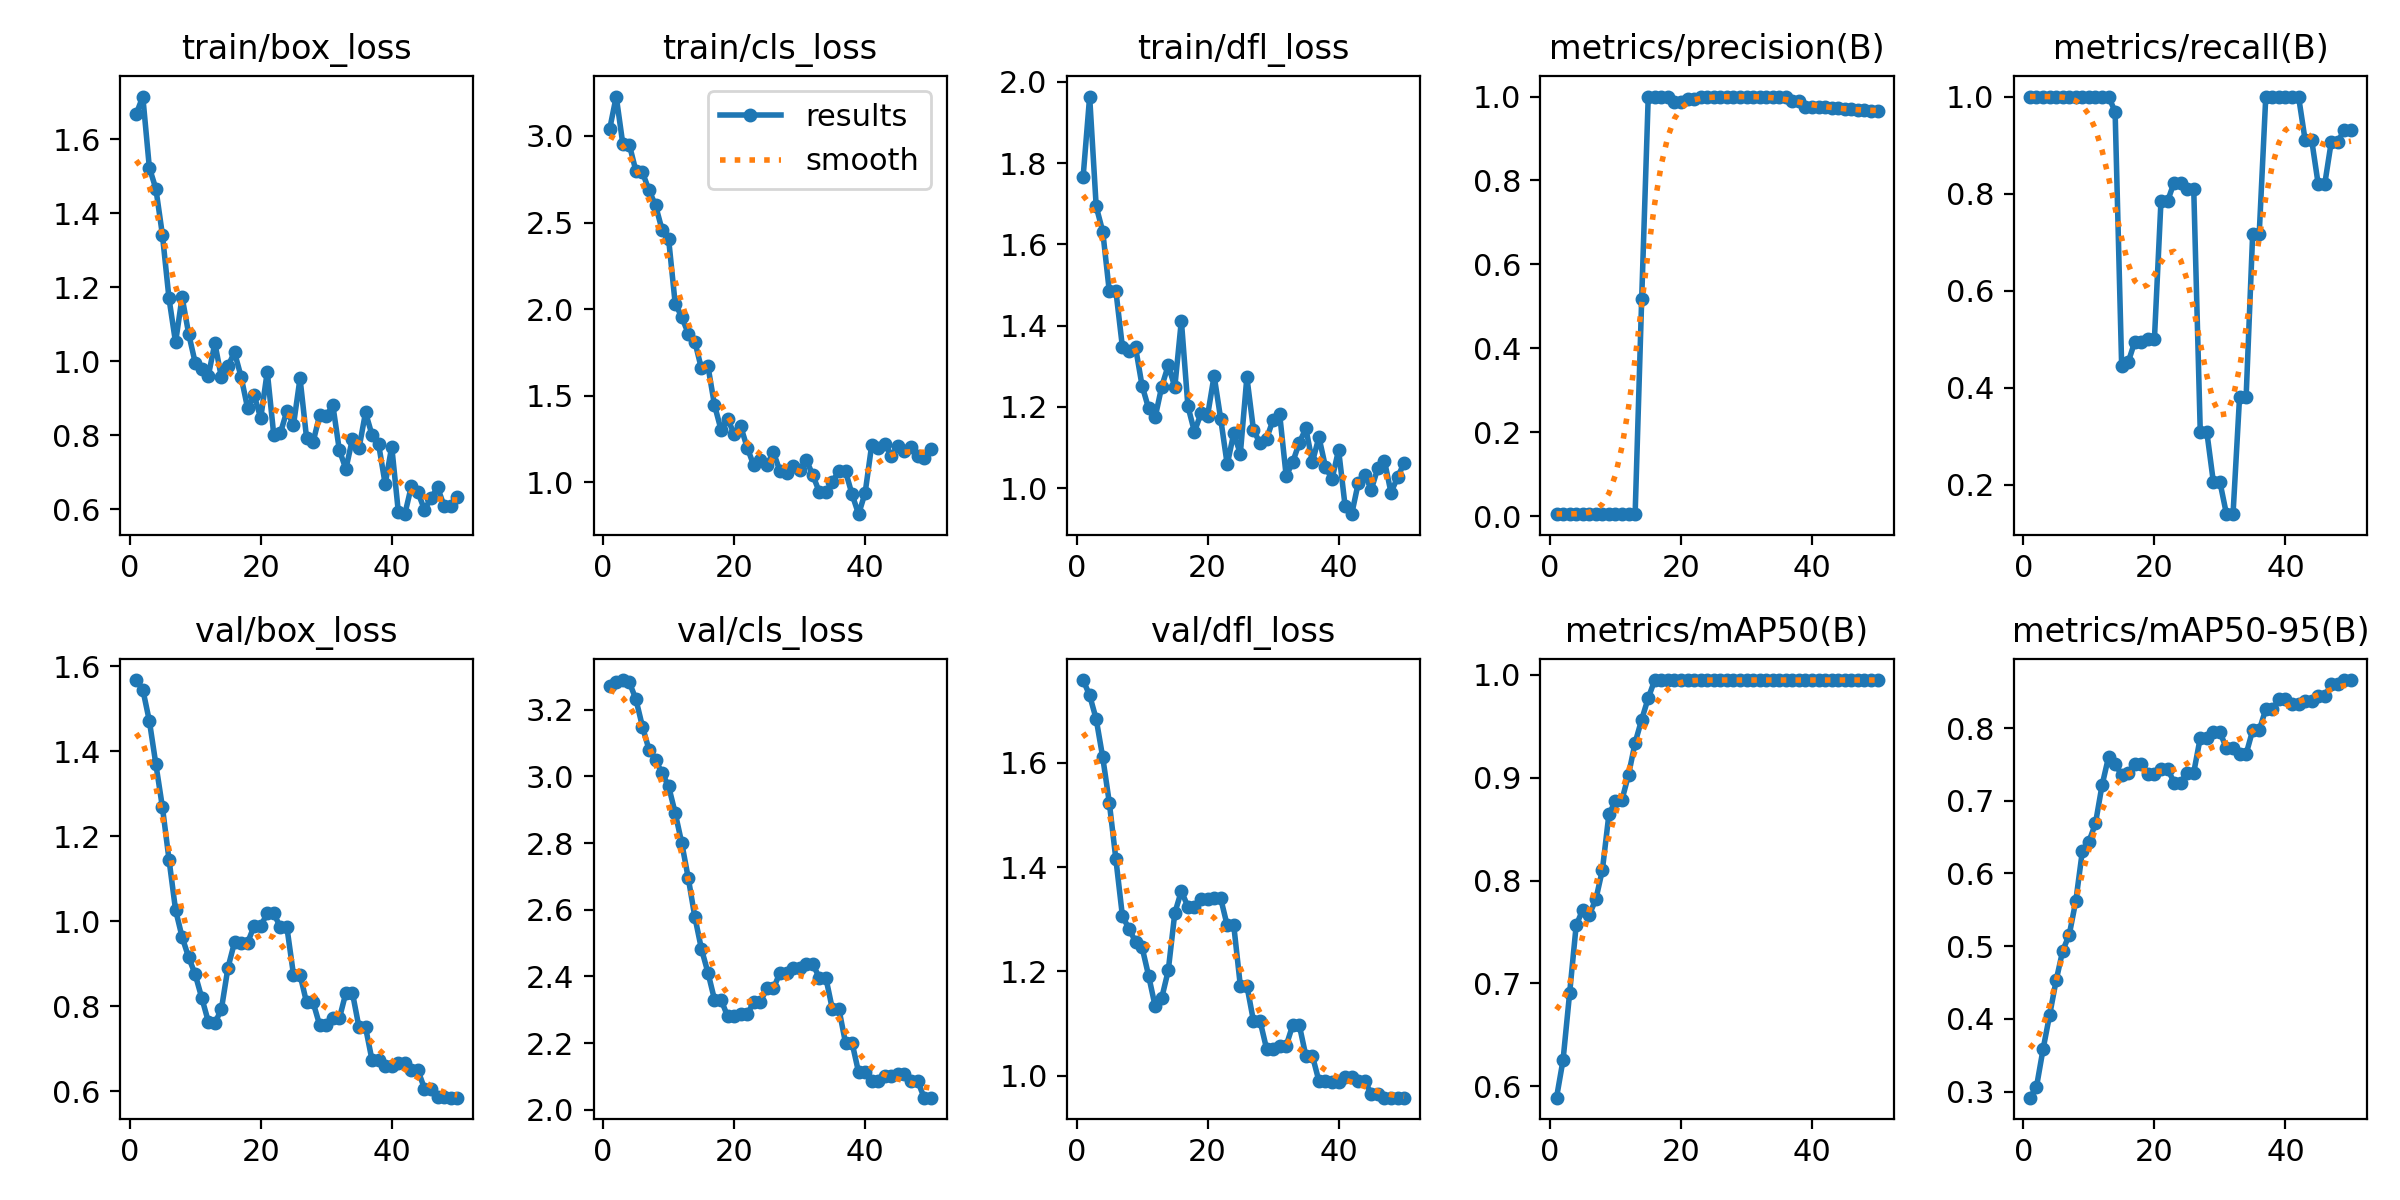

The data file committed next to this chart (first rows):
epoch, time, train/box_loss, train/cls_loss, train/dfl_loss, metrics/precision(B), metrics/recall(B), metrics/mAP50(B), metrics/mAP50-95(B), val/box_loss, val/cls_loss, val/dfl_loss, lr/pg0, lr/pg1, lr/pg2
1, 3.324, 1.669, 3.039, 1.765, 0.00572, 1, 0.5889, 0.2916, 1.567, 3.271, 1.759, 0, 0, 0
2, 6.489, 1.716, 3.227, 1.964, 0.00571, 1, 0.6257, 0.3066, 1.545, 3.283, 1.73, 1.63399e-05, 1.63399e-05, 1.63399e-05
3, 9.584, 1.524, 2.955, 1.693, 0.00571, 1, 0.6905, 0.3582, 1.471, 3.289, 1.684, 3.20197e-05, 3.20197e-05, 3.20197e-05
4, 12.72, 1.466, 2.949, 1.632, 0.00571, 1, 0.7564, 0.4051, 1.369, 3.282, 1.61, 4.70394e-05, 4.70394e-05, 4.70394e-05
5, 15.78, 1.341, 2.798, 1.484, 0.00564, 1, 0.7717, 0.4529, 1.268, 3.232, 1.524, 6.13989e-05, 6.13989e-05, 6.13989e-05
6, 18.89, 1.17, 2.79, 1.486, 0.00554, 1, 0.7668, 0.4937, 1.145, 3.149, 1.416, 7.50984e-05, 7.50984e-05, 7.50984e-05
7, 22.01, 1.051, 2.687, 1.348, 0.0054, 1, 0.7817, 0.5157, 1.026, 3.08, 1.307, 8.81376e-05, 8.81376e-05, 8.81376e-05
8, 25.09, 1.174, 2.6, 1.338, 0.00526, 1, 0.8103, 0.5621, 0.9625, 3.049, 1.282, 0.0001005, 0.0001005, 0.0001005
9, 28.22, 1.074, 2.457, 1.347, 0.00514, 1, 0.8645, 0.6306, 0.915, 3.01, 1.257, 0.0001122, 0.0001122, 0.0001122
10, 31.49, 0.9963, 2.404, 1.252, 0.00509, 1, 0.8773, 0.6437, 0.8746, 2.97, 1.247, 0.0001233, 0.0001233, 0.0001233
11, 34.89, 0.9781, 2.032, 1.196, 0.00508, 1, 0.8787, 0.6687, 0.8196, 2.89, 1.192, 0.0001337, 0.0001337, 0.0001337
12, 38.21, 0.9608, 1.956, 1.174, 0.00509, 1, 0.9031, 0.721, 0.7638, 2.8, 1.133, 0.0001434, 0.0001434, 0.0001434
13, 41.41, 1.049, 1.858, 1.25, 0.00512, 1, 0.9341, 0.7601, 0.76, 2.695, 1.149, 0.0001525, 0.0001525, 0.0001525
14, 44.61, 0.9564, 1.813, 1.302, 0.5179, 0.9687, 0.9566, 0.7508, 0.793, 2.579, 1.202, 0.0001609, 0.0001609, 0.0001609
15, 47.73, 0.9876, 1.659, 1.249, 1, 0.4449, 0.9775, 0.7351, 0.8903, 2.483, 1.312, 0.0001687, 0.0001687, 0.0001687
16, 50.85, 1.024, 1.671, 1.412, 1, 0.4526, 0.995, 0.7375, 0.9501, 2.412, 1.354, 0.0001758, 0.0001758, 0.0001758
17, 53.99, 0.9587, 1.447, 1.201, 1, 0.4948, 0.995, 0.751, 0.9495, 2.331, 1.324, 0.0001822, 0.0001822, 0.0001822
18, 57.1, 0.8733, 1.304, 1.138, 1, 0.4948, 0.995, 0.751, 0.9495, 2.331, 1.324, 0.000188, 0.000188, 0.000188
19, 60.21, 0.9084, 1.367, 1.184, 0.9881, 0.5, 0.995, 0.7371, 0.9886, 2.28, 1.339, 0.0001931, 0.0001931, 0.0001931
20, 63.4, 0.8463, 1.28, 1.178, 0.9881, 0.5, 0.995, 0.7371, 0.9886, 2.28, 1.339, 0.0001976, 0.0001976, 0.0001976
21, 66.61, 0.972, 1.324, 1.276, 0.9945, 0.7843, 0.995, 0.7443, 1.018, 2.286, 1.34, 0.0002014, 0.0002014, 0.0002014
22, 69.78, 0.7997, 1.201, 1.171, 0.9945, 0.7843, 0.995, 0.7443, 1.018, 2.286, 1.34, 0.0002045, 0.0002045, 0.0002045
23, 72.99, 0.806, 1.098, 1.058, 1, 0.8225, 0.995, 0.725, 0.9852, 2.324, 1.288, 0.000207, 0.000207, 0.000207
24, 76.26, 0.8661, 1.132, 1.135, 1, 0.8225, 0.995, 0.725, 0.9852, 2.324, 1.288, 0.0002088, 0.0002088, 0.0002088
25, 79.48, 0.8278, 1.102, 1.085, 1, 0.81, 0.995, 0.7387, 0.8742, 2.364, 1.173, 0.00021, 0.00021, 0.00021
26, 82.59, 0.9543, 1.174, 1.273, 1, 0.81, 0.995, 0.7387, 0.8742, 2.364, 1.173, 0.0002105, 0.0002105, 0.0002105
27, 85.87, 0.7926, 1.065, 1.144, 1, 0.3088, 0.995, 0.7867, 0.8086, 2.412, 1.106, 0.0002103, 0.0002103, 0.0002103
28, 89.14, 0.7823, 1.054, 1.11, 1, 0.3088, 0.995, 0.7867, 0.8086, 2.412, 1.106, 0.0002095, 0.0002095, 0.0002095
29, 92.51, 0.8546, 1.093, 1.121, 1, 0.2056, 0.995, 0.7942, 0.7555, 2.424, 1.052, 0.000208, 0.000208, 0.000208
30, 96.08, 0.851, 1.071, 1.168, 1, 0.2056, 0.995, 0.7942, 0.7555, 2.424, 1.052, 0.0002058, 0.0002058, 0.0002058
31, 99.69, 0.8825, 1.132, 1.183, 1, 0.1395, 0.995, 0.7722, 0.771, 2.438, 1.058, 0.000203, 0.000203, 0.000203
32, 103.1, 0.7602, 1.043, 1.03, 1, 0.1395, 0.995, 0.7722, 0.771, 2.438, 1.058, 0.0001996, 0.0001996, 0.0001996
33, 106.5, 0.709, 0.9454, 1.064, 1, 0.3817, 0.995, 0.7642, 0.8313, 2.396, 1.097, 0.0001955, 0.0001955, 0.0001955
34, 109.9, 0.7904, 0.9431, 1.111, 1, 0.3817, 0.995, 0.7642, 0.8313, 2.396, 1.097, 0.0001907, 0.0001907, 0.0001907
35, 113.4, 0.7647, 1.005, 1.147, 1, 0.7177, 0.995, 0.797, 0.7503, 2.302, 1.038, 0.0001852, 0.0001852, 0.0001852
36, 116.8, 0.8618, 1.066, 1.064, 1, 0.7177, 0.995, 0.797, 0.7503, 2.302, 1.038, 0.0001791, 0.0001791, 0.0001791
37, 120.2, 0.8005, 1.064, 1.125, 0.9903, 1, 0.995, 0.8259, 0.6724, 2.201, 0.9898, 0.0001724, 0.0001724, 0.0001724
38, 123.6, 0.7755, 0.9314, 1.052, 0.9903, 1, 0.995, 0.8259, 0.6724, 2.201, 0.9898, 0.0001649, 0.0001649, 0.0001649
39, 127, 0.6682, 0.817, 1.022, 0.9757, 1, 0.995, 0.8393, 0.6596, 2.112, 0.9876, 0.0001568, 0.0001568, 0.0001568
40, 130.7, 0.7696, 0.9411, 1.094, 0.9757, 1, 0.995, 0.8393, 0.6596, 2.112, 0.9876, 0.0001481, 0.0001481, 0.0001481
41, 134.1, 0.594, 1.217, 0.9549, 0.9755, 1, 0.995, 0.8331, 0.6662, 2.085, 0.997, 0.0001387, 0.0001387, 0.0001387
42, 137.3, 0.5869, 1.197, 0.9358, 0.9755, 1, 0.995, 0.8331, 0.6662, 2.085, 0.997, 0.0001286, 0.0001286, 0.0001286
43, 140.8, 0.6629, 1.221, 1.012, 0.9735, 0.9109, 0.995, 0.8368, 0.6492, 2.101, 0.9896, 0.0001179, 0.0001179, 0.0001179
44, 144, 0.6461, 1.155, 1.032, 0.9735, 0.9109, 0.995, 0.8368, 0.6492, 2.101, 0.9896, 0.0001065, 0.0001065, 0.0001065
45, 147.1, 0.5987, 1.208, 0.9965, 0.9695, 0.8197, 0.995, 0.844, 0.606, 2.106, 0.9658, 9.44722e-05, 9.44722e-05, 9.44722e-05
46, 150.3, 0.6308, 1.181, 1.05, 0.9695, 0.8197, 0.995, 0.844, 0.606, 2.106, 0.9658, 8.17663e-05, 8.17663e-05, 8.17663e-05
47, 153.4, 0.6591, 1.206, 1.067, 0.9668, 0.907, 0.995, 0.8599, 0.5856, 2.087, 0.958, 6.84003e-05, 6.84003e-05, 6.84003e-05
48, 156.4, 0.6088, 1.151, 0.9889, 0.9668, 0.907, 0.995, 0.8599, 0.5856, 2.087, 0.958, 5.43742e-05, 5.43742e-05, 5.43742e-05
49, 159.4, 0.6097, 1.14, 1.026, 0.9654, 0.932, 0.995, 0.866, 0.5848, 2.036, 0.958, 3.96879e-05, 3.96879e-05, 3.96879e-05
50, 162.5, 0.6332, 1.193, 1.062, 0.9654, 0.932, 0.995, 0.866, 0.5848, 2.036, 0.958, 2.43415e-05, 2.43415e-05, 2.43415e-05
